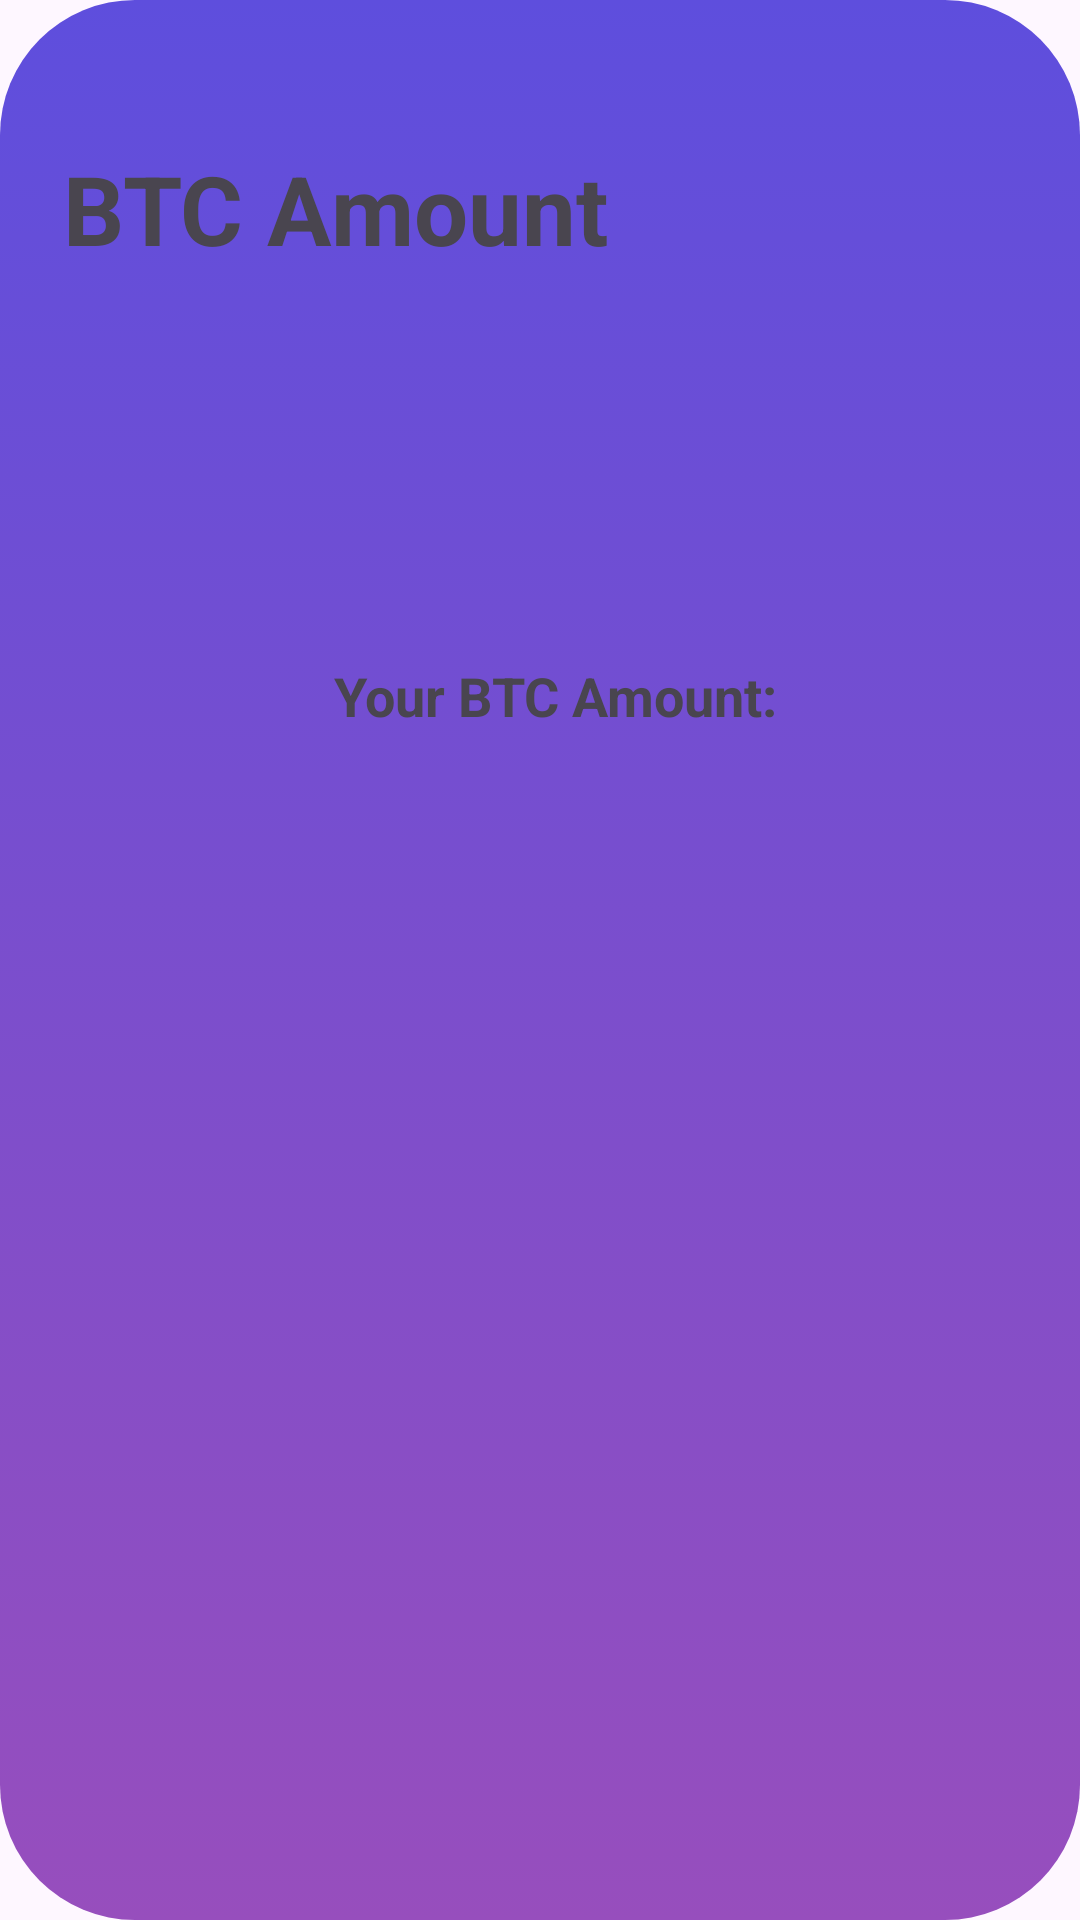

The Android layout XML behind this screen, and the referenced resources:
<!-- AndroidManifest.xml: application theme Theme.Flexicoin -->
<!-- res/layout/fragment_wallet.xml -->
<?xml version="1.0" encoding="utf-8"?>
<FrameLayout xmlns:android="http://schemas.android.com/apk/res/android"
    xmlns:tools="http://schemas.android.com/tools"
    android:layout_width="match_parent"
    android:layout_height="match_parent"
    xmlns:app="http://schemas.android.com/apk/res-auto"
    tools:context=".WalletFragment">

    

    <androidx.constraintlayout.widget.ConstraintLayout
        android:layout_width="match_parent"
        android:layout_height="match_parent">

        <androidx.constraintlayout.widget.ConstraintLayout
            android:layout_width="match_parent"
            android:layout_height="match_parent"
            android:background="@drawable/top_background_main_activity"
            app:layout_constraintBottom_toBottomOf="parent"
            app:layout_constraintEnd_toEndOf="parent"
            app:layout_constraintHorizontal_bias="0.0"
            app:layout_constraintStart_toStartOf="parent"
            app:layout_constraintTop_toTopOf="parent"
            app:layout_constraintVertical_bias="0.0">

            <androidx.constraintlayout.widget.ConstraintLayout
                android:layout_width="match_parent"
                android:layout_height="match_parent"
                app:layout_constraintEnd_toEndOf="parent"
                tools:layout_editor_absoluteY="0dp">

                <TextView
                    android:id="@+id/btcAmountLabel"
                    android:layout_width="wrap_content"
                    android:layout_height="wrap_content"
                    android:layout_marginTop="48dp"
                    android:text="BTC Amount"
                    android:textSize="32sp"
                    android:textStyle="bold"
                    app:layout_constraintEnd_toEndOf="parent"
                    app:layout_constraintHorizontal_bias="0.117"
                    app:layout_constraintStart_toStartOf="parent"
                    app:layout_constraintTop_toTopOf="parent" />


                <ImageView
                    android:id="@+id/btcAmountImageView"
                    android:layout_width="91dp"
                    android:layout_height="79dp"
                    android:layout_marginStart="8dp"
                    android:src="@drawable/bitcoin"
                    app:layout_constraintBottom_toBottomOf="@id/btcAmountLabel"
                    app:layout_constraintEnd_toEndOf="parent"
                    app:layout_constraintHorizontal_bias="0.631"
                    app:layout_constraintStart_toEndOf="@id/btcAmountLabel"
                    app:layout_constraintTop_toTopOf="@id/btcAmountLabel"
                    app:layout_constraintVertical_bias="0.25" />

                <ImageView
                    android:layout_width="91dp"
                    android:layout_height="79dp"
                    android:layout_marginTop="508dp"
                    android:src="@drawable/ethereum"
                    app:layout_constraintBottom_toTopOf="@+id/textView11"
                    app:layout_constraintEnd_toEndOf="parent"
                    app:layout_constraintStart_toStartOf="parent"
                    app:layout_constraintTop_toTopOf="parent" />

                <TextView
                    android:id="@+id/textView11"
                    android:layout_width="wrap_content"
                    android:layout_height="wrap_content"
                    android:layout_marginTop="592dp"
                    android:layout_marginBottom="96dp"
                    android:text="coming soon"
                    android:textSize="24sp"
                    android:textStyle="bold"
                    app:layout_constraintBottom_toBottomOf="parent"
                    app:layout_constraintEnd_toEndOf="parent"
                    app:layout_constraintStart_toStartOf="parent"
                    app:layout_constraintTop_toTopOf="parent"
                    app:layout_constraintVertical_bias="0.45" />

                <TextView
                    android:id="@+id/btcAmountTextView"
                    android:layout_width="wrap_content"
                    android:layout_height="wrap_content"
                    android:text="Your BTC Amount: "
                    android:textSize="18sp"
                    android:textStyle="bold"
                    app:layout_constraintBottom_toBottomOf="parent"
                    app:layout_constraintEnd_toEndOf="parent"
                    app:layout_constraintHorizontal_bias="0.536"
                    app:layout_constraintStart_toStartOf="parent"
                    app:layout_constraintTop_toBottomOf="@+id/btcAmountLabel"
                    app:layout_constraintVertical_bias="0.245" />

            </androidx.constraintlayout.widget.ConstraintLayout>

            
        </androidx.constraintlayout.widget.ConstraintLayout>
    </androidx.constraintlayout.widget.ConstraintLayout>
</FrameLayout>
<!-- resources referenced by this layout -->
<resources>
  <!-- drawable top_background_main_activity (drawable) -->
  <?xml version="1.0" encoding="utf-8"?>
  <selector xmlns:android="http://schemas.android.com/apk/res/android">
  <item>
      <shape>
          <gradient android:startColor="#5e4edd" android:endColor="#974ebd" android:angle="-45" />
          <corners android:radius="45dp"/>
      </shape>
  </item>
  </selector>
  <style name="Theme.Flexicoin" parent="Base.Theme.Flexicoin" />
  <style name="Base.Theme.Flexicoin" parent="Theme.Material3.DayNight.NoActionBar">
          
          <item name="colorPrimary">#130041</item>
          <item name="colorOnPrimary">@color/white</item>
          <item name="colorSecondary">@color/teal_200</item>
          <item name="colorSecondaryVariant">@color/teal_700</item>
          <item name="colorOnSecondary">@color/black</item>
          
          <item name="android:statusBarColor" tools:targetApi="l">?attr/colorPrimaryVariant</item>
      </style>
  <color name="white">#FFFFFFFF</color>
  <!-- not gathered from this repository: default colours our renderer supplied (Android Studio template values) -->
  <color name="teal_200">#FF03DAC5</color>
  <color name="teal_700">#FF018786</color>
  <color name="black">#FF000000</color>
</resources>
